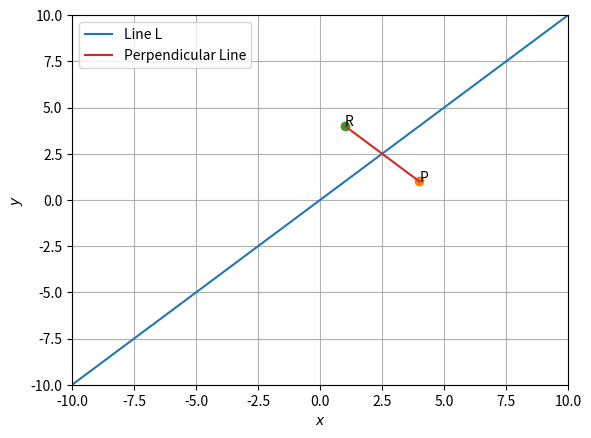

This chart was generated by the following Python code:
import numpy as np
import matplotlib.pyplot as plt

def normal_vector(v):
	#returns normal vector of line joining A and B
	omat = np.array([[0,1],[-1,0]])
	return np.matmul(omat,v)

def plot_point(A,s):
	plt.plot(A[0],A[1],'o')
	plt.annotate(s,xy=(A[0],A[1]))

def plot_line_bw_points(A,B,s):
	plt.plot([A[0],B[0]],[A[1],B[1]],label=s)

def plot_line_from_eqn(slope, intercept , labelstr):
    axes = plt.gca()
    axes.set_xlim([-10,10])
    axes.set_ylim([-10,10])
    x_vals = np.array(axes.get_xlim())*1000
    y_vals = intercept + slope * x_vals
    plt.plot(x_vals, y_vals, label=labelstr)

P = np.array([[4],[1]])
n = np.array([[1],[-1]])
m = normal_vector(n)
c = 0

R = 2 * ( ( (m@m.T - n@n.T) / (m.T @ m + n.T @ n) ) @ P + c*n)

print("n=\n",n)
print("m=\n",m)
print("R=\n",R)

plot_line_from_eqn(slope=1, intercept=0, labelstr="Line L")
plot_point(P,'P')
plot_point(R,'R')
plot_line_bw_points(P,R,"Perpendicular Line")

plt.xlabel('$x$');plt.ylabel('$y$')
plt.legend(loc='best');plt.grid()
plt.show()